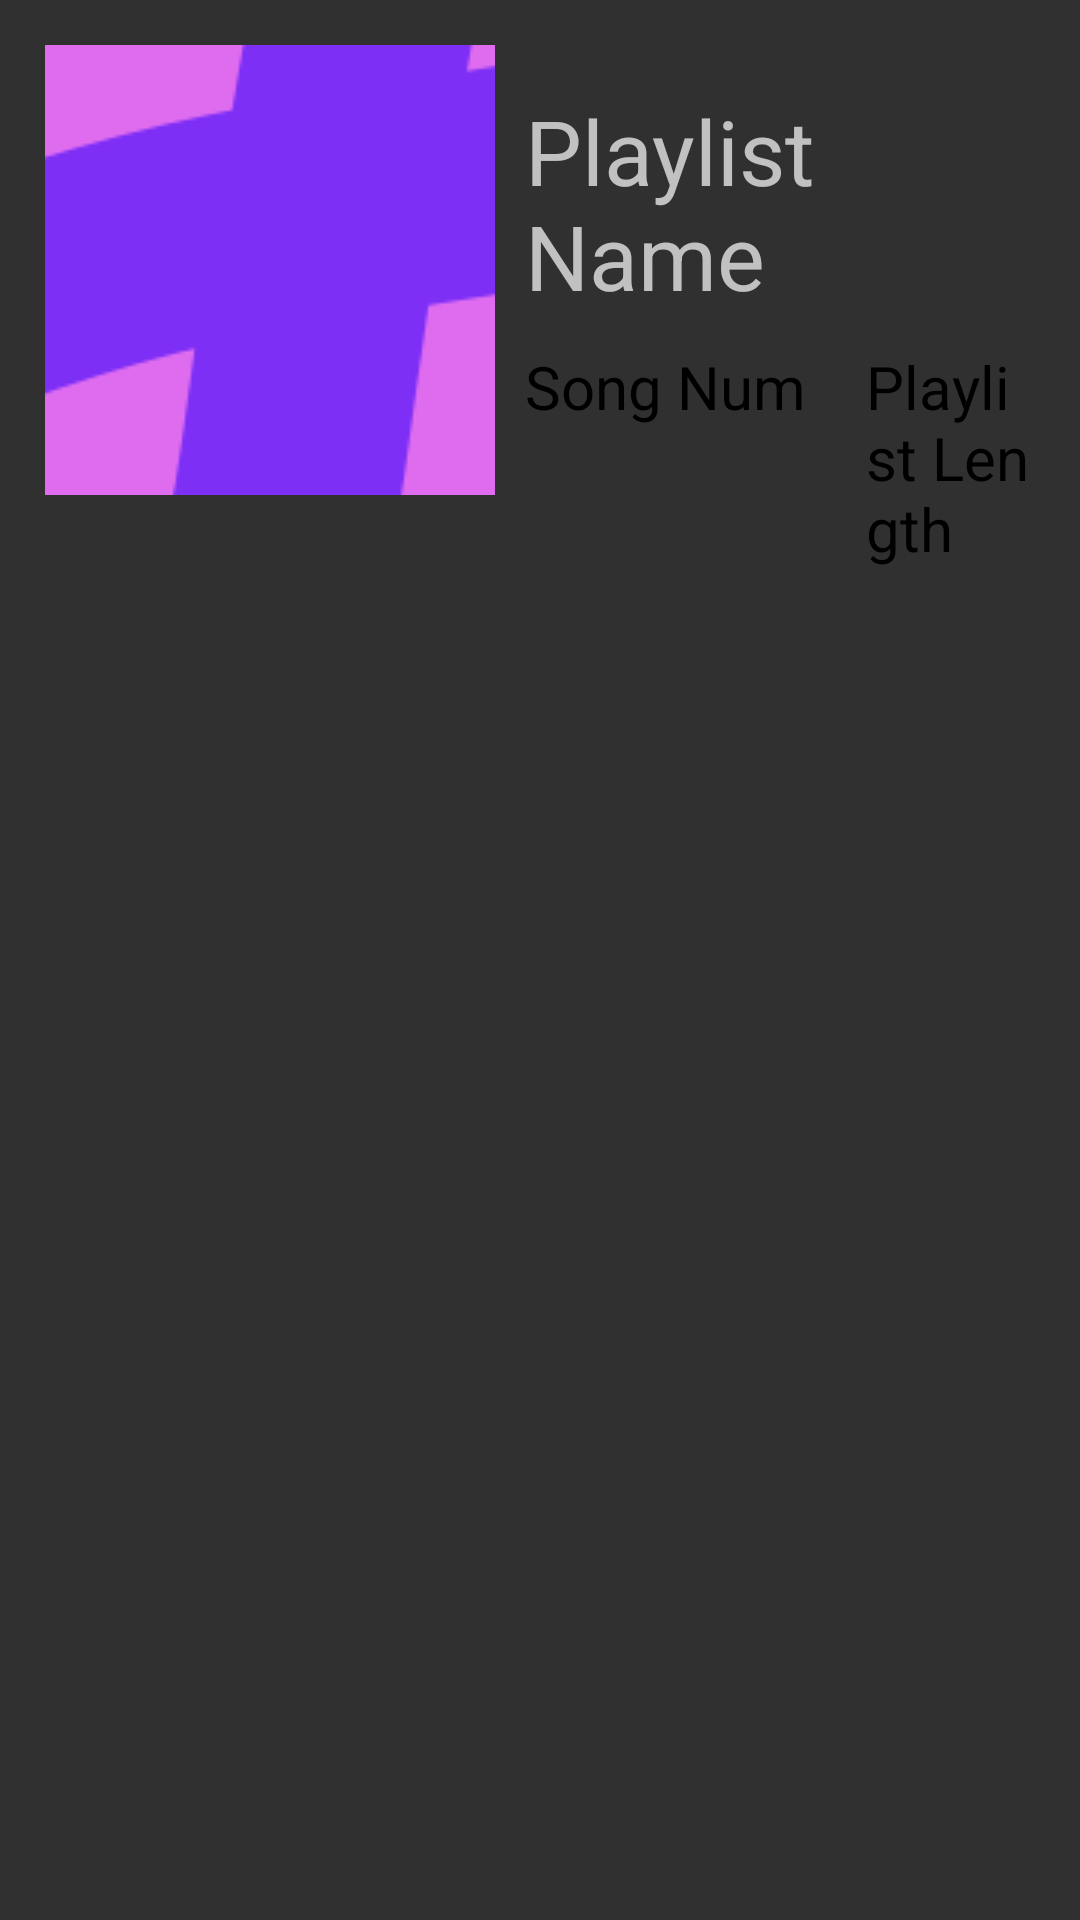

Produce the Android XML layout that renders to this screen, including the resource entries it uses.
<!-- AndroidManifest.xml: application theme Theme.AppCompat.NoActionBar -->
<!-- res/layout/new_playlist_edit_header.xml -->
<?xml version="1.0" encoding="utf-8"?>
<RelativeLayout
    xmlns:android="http://schemas.android.com/apk/res/android" android:layout_width="match_parent"
    android:layout_height="match_parent">

    <LinearLayout
        android:layout_width="match_parent"
        android:layout_height="wrap_content"
        android:orientation="vertical">

        <LinearLayout
            android:layout_width="match_parent"
            android:layout_height="match_parent"
            android:orientation="vertical">

            <LinearLayout
                android:layout_width="match_parent"
                android:layout_height="wrap_content"
                android:layout_marginLeft="15dp"
                android:layout_marginTop="15dp"
                android:layout_marginRight="15dp"
                android:orientation="horizontal">

                <ImageButton
                    android:id="@+id/PlaylistImage"
                    android:layout_width="150dp"
                    android:layout_height="150dp"
                    android:src="@drawable/dfltplayimg">

                </ImageButton>

                <LinearLayout
                    android:layout_width="wrap_content"
                    android:layout_height="wrap_content"
                    android:layout_marginLeft="10dp"
                    android:layout_marginTop="15dp"
                    android:orientation="vertical">

                    <TextView
                        android:id="@+id/PlaylistNameText"
                        android:layout_width="wrap_content"
                        android:layout_height="wrap_content"
                        android:hint="Playlist Name"
                        android:textSize="30sp"
                        android:clickable="true"
                        android:textColor="#000000">

                    </TextView>

                    <LinearLayout
                        android:layout_width="wrap_content"
                        android:layout_height="wrap_content"
                        android:layout_marginTop="10dp"
                        android:orientation="vertical">


                        <LinearLayout
                            android:layout_width="wrap_content"
                            android:layout_height="wrap_content"
                            android:orientation="horizontal">

                            <TextView
                                android:id="@+id/NumOfSongs"
                                android:layout_width="wrap_content"
                                android:layout_height="wrap_content"
                                android:text="Song Num"
                                android:textSize="20sp"
                                android:textColor="#000000">

                            </TextView>

                            <TextView
                                android:id="@+id/PlaylistLength"
                                android:layout_width="wrap_content"
                                android:layout_height="wrap_content"
                                android:layout_marginLeft="20dp"
                                android:text="Playlist Length"
                                android:textSize="20sp"
                                android:textColor="#000000">


                            </TextView>

                        </LinearLayout>

                    </LinearLayout>

                </LinearLayout>

            </LinearLayout>

            <HorizontalScrollView
                android:layout_width="match_parent"
                android:layout_height="wrap_content"
                android:layout_marginRight="15dp"
                android:layout_marginLeft="15dp"
                android:layout_marginTop="10dp">

                <LinearLayout
                    android:id="@+id/SortTypeDefault"
                    android:layout_width="wrap_content"
                    android:layout_height="wrap_content"
                    android:orientation="horizontal">

                </LinearLayout>

            </HorizontalScrollView>

            <HorizontalScrollView
                android:layout_width="match_parent"
                android:layout_height="wrap_content"
                android:layout_marginRight="15dp"
                android:layout_marginLeft="15dp"
                android:layout_marginTop="10dp"
                android:layout_marginBottom="10dp">

                <LinearLayout
                    android:id="@+id/ObjectTypeDefault"
                    android:layout_width="wrap_content"
                    android:layout_height="wrap_content"
                    android:orientation="horizontal">

                </LinearLayout>

            </HorizontalScrollView>

        </LinearLayout>

    </LinearLayout>

</RelativeLayout>
<!-- resources referenced by this layout -->
<resources>
  <!-- drawable dfltplayimg: png bitmap (drawable, 126350 bytes) -->
</resources>
